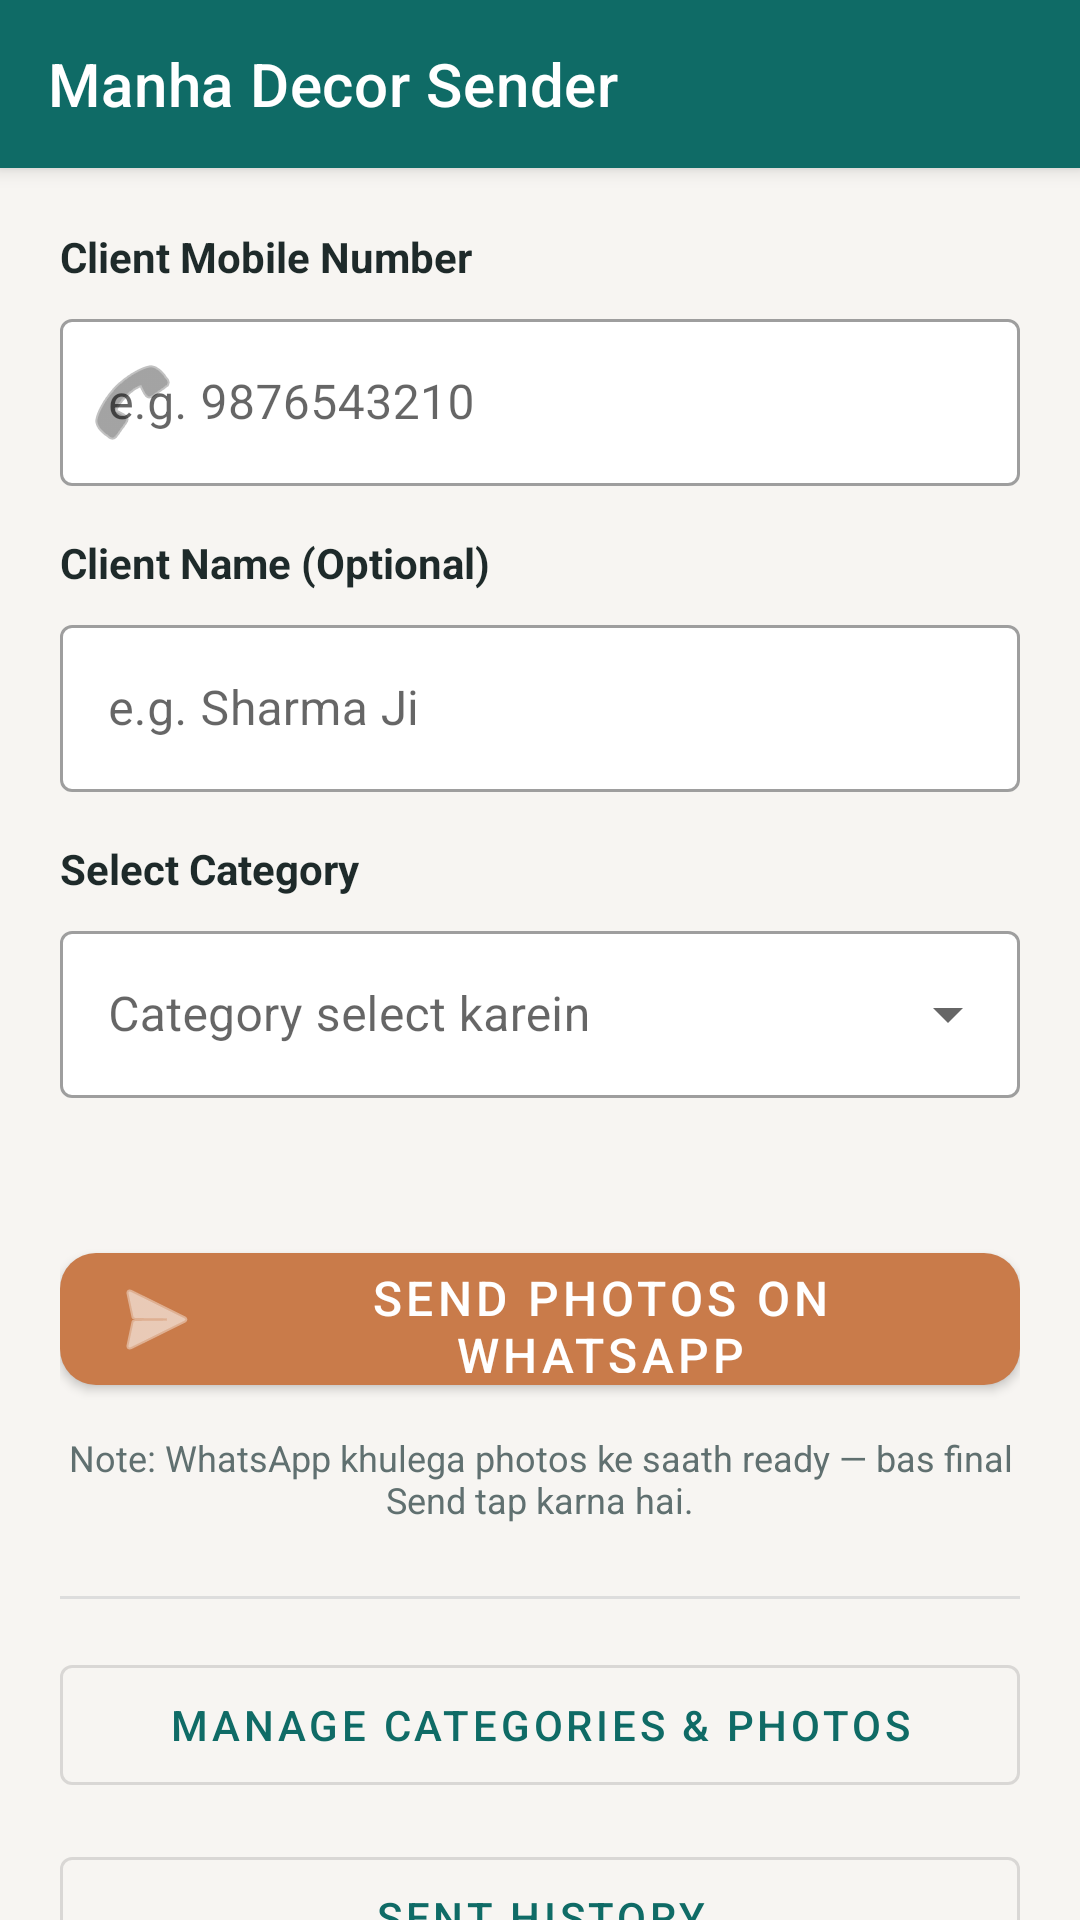

Android layout source for this screen:
<!-- AndroidManifest.xml: application theme Theme.ManhaDecorSender -->
<!-- res/layout/activity_main.xml -->
<?xml version="1.0" encoding="utf-8"?>
<androidx.coordinatorlayout.widget.CoordinatorLayout xmlns:android="http://schemas.android.com/apk/res/android"
    xmlns:app="http://schemas.android.com/apk/res-auto"
    android:layout_width="match_parent"
    android:layout_height="match_parent"
    android:background="@color/bg_light">

    <com.google.android.material.appbar.AppBarLayout
        android:layout_width="match_parent"
        android:layout_height="wrap_content"
        android:background="@color/teal_primary">

        <androidx.appcompat.widget.Toolbar
            android:id="@+id/toolbar"
            android:layout_width="match_parent"
            android:layout_height="?attr/actionBarSize"
            app:title="Manha Decor Sender"
            app:titleTextColor="@color/white" />
    </com.google.android.material.appbar.AppBarLayout>

    <androidx.core.widget.NestedScrollView
        android:layout_width="match_parent"
        android:layout_height="match_parent"
        app:layout_behavior="@string/appbar_scrolling_view_behavior">

        <LinearLayout
            android:layout_width="match_parent"
            android:layout_height="wrap_content"
            android:orientation="vertical"
            android:padding="20dp">

            <TextView
                android:layout_width="wrap_content"
                android:layout_height="wrap_content"
                android:text="Client Mobile Number"
                android:textStyle="bold"
                android:textColor="@color/text_dark"
                android:layout_marginBottom="6dp" />

            <com.google.android.material.textfield.TextInputLayout
                android:id="@+id/tilPhone"
                style="@style/Widget.MaterialComponents.TextInputLayout.OutlinedBox"
                android:layout_width="match_parent"
                android:layout_height="wrap_content"
                app:startIconDrawable="@android:drawable/ic_menu_call"
                app:boxBackgroundColor="@color/white">

                <com.google.android.material.textfield.TextInputEditText
                    android:id="@+id/etPhone"
                    android:layout_width="match_parent"
                    android:layout_height="wrap_content"
                    android:hint="e.g. 9876543210"
                    android:inputType="phone"
                    android:maxLength="16" />
            </com.google.android.material.textfield.TextInputLayout>

            <TextView
                android:layout_width="wrap_content"
                android:layout_height="wrap_content"
                android:text="Client Name (Optional)"
                android:textStyle="bold"
                android:textColor="@color/text_dark"
                android:layout_marginTop="16dp"
                android:layout_marginBottom="6dp" />

            <com.google.android.material.textfield.TextInputLayout
                style="@style/Widget.MaterialComponents.TextInputLayout.OutlinedBox"
                android:layout_width="match_parent"
                android:layout_height="wrap_content"
                app:boxBackgroundColor="@color/white">

                <com.google.android.material.textfield.TextInputEditText
                    android:id="@+id/etClientName"
                    android:layout_width="match_parent"
                    android:layout_height="wrap_content"
                    android:hint="e.g. Sharma Ji"
                    android:inputType="textPersonName" />
            </com.google.android.material.textfield.TextInputLayout>

            <TextView
                android:layout_width="wrap_content"
                android:layout_height="wrap_content"
                android:text="Select Category"
                android:textStyle="bold"
                android:textColor="@color/text_dark"
                android:layout_marginTop="16dp"
                android:layout_marginBottom="6dp" />

            <com.google.android.material.textfield.TextInputLayout
                style="@style/Widget.MaterialComponents.TextInputLayout.OutlinedBox.ExposedDropdownMenu"
                android:layout_width="match_parent"
                android:layout_height="wrap_content"
                app:boxBackgroundColor="@color/white">

                <AutoCompleteTextView
                    android:id="@+id/dropdownCategory"
                    android:layout_width="match_parent"
                    android:layout_height="wrap_content"
                    android:inputType="none"
                    android:hint="Category select karein" />
            </com.google.android.material.textfield.TextInputLayout>

            <TextView
                android:id="@+id/tvPhotoCount"
                android:layout_width="wrap_content"
                android:layout_height="wrap_content"
                android:layout_marginTop="4dp"
                android:textColor="@color/teal_dark"
                android:textSize="13sp" />

            <com.google.android.material.button.MaterialButton
                android:id="@+id/btnSend"
                android:layout_width="match_parent"
                android:layout_height="56dp"
                android:layout_marginTop="24dp"
                android:text="Send Photos on WhatsApp"
                android:textSize="16sp"
                app:backgroundTint="@color/copper_accent"
                app:icon="@android:drawable/ic_menu_send"
                app:cornerRadius="12dp" />

            <TextView
                android:layout_width="match_parent"
                android:layout_height="wrap_content"
                android:layout_marginTop="10dp"
                android:gravity="center"
                android:textSize="12sp"
                android:textColor="#607070"
                android:text="Note: WhatsApp khulega photos ke saath ready — bas final Send tap karna hai." />

            <View
                android:layout_width="match_parent"
                android:layout_height="1dp"
                android:layout_marginTop="24dp"
                android:layout_marginBottom="16dp"
                android:background="#DDDDDD" />

            <com.google.android.material.button.MaterialButton
                android:id="@+id/btnManageCategories"
                style="@style/Widget.MaterialComponents.Button.OutlinedButton"
                android:layout_width="match_parent"
                android:layout_height="52dp"
                android:layout_marginBottom="12dp"
                android:text="Manage Categories &amp; Photos" />

            <com.google.android.material.button.MaterialButton
                android:id="@+id/btnHistory"
                style="@style/Widget.MaterialComponents.Button.OutlinedButton"
                android:layout_width="match_parent"
                android:layout_height="52dp"
                android:text="Sent History" />

        </LinearLayout>
    </androidx.core.widget.NestedScrollView>

    <ProgressBar
        android:id="@+id/progressOverlay"
        android:layout_width="wrap_content"
        android:layout_height="wrap_content"
        android:layout_gravity="center"
        android:visibility="gone" />

</androidx.coordinatorlayout.widget.CoordinatorLayout>
<!-- resources referenced by this layout -->
<resources>
  <color name="bg_light">#F7F5F2</color>
  <color name="copper_accent">#C97B4A</color>
  <color name="teal_dark">#0A4A47</color>
  <color name="teal_primary">#0F6B66</color>
  <color name="text_dark">#1E2A2A</color>
  <color name="white">#FFFFFF</color>
  <style name="Theme.ManhaDecorSender" parent="Theme.MaterialComponents.DayNight.NoActionBar">
          <item name="colorPrimary">@color/teal_primary</item>
          <item name="colorPrimaryVariant">@color/teal_dark</item>
          <item name="colorSecondary">@color/copper_accent</item>
          <item name="android:statusBarColor">@color/teal_dark</item>
          <item name="android:windowBackground">@color/bg_light</item>
      </style>
</resources>
